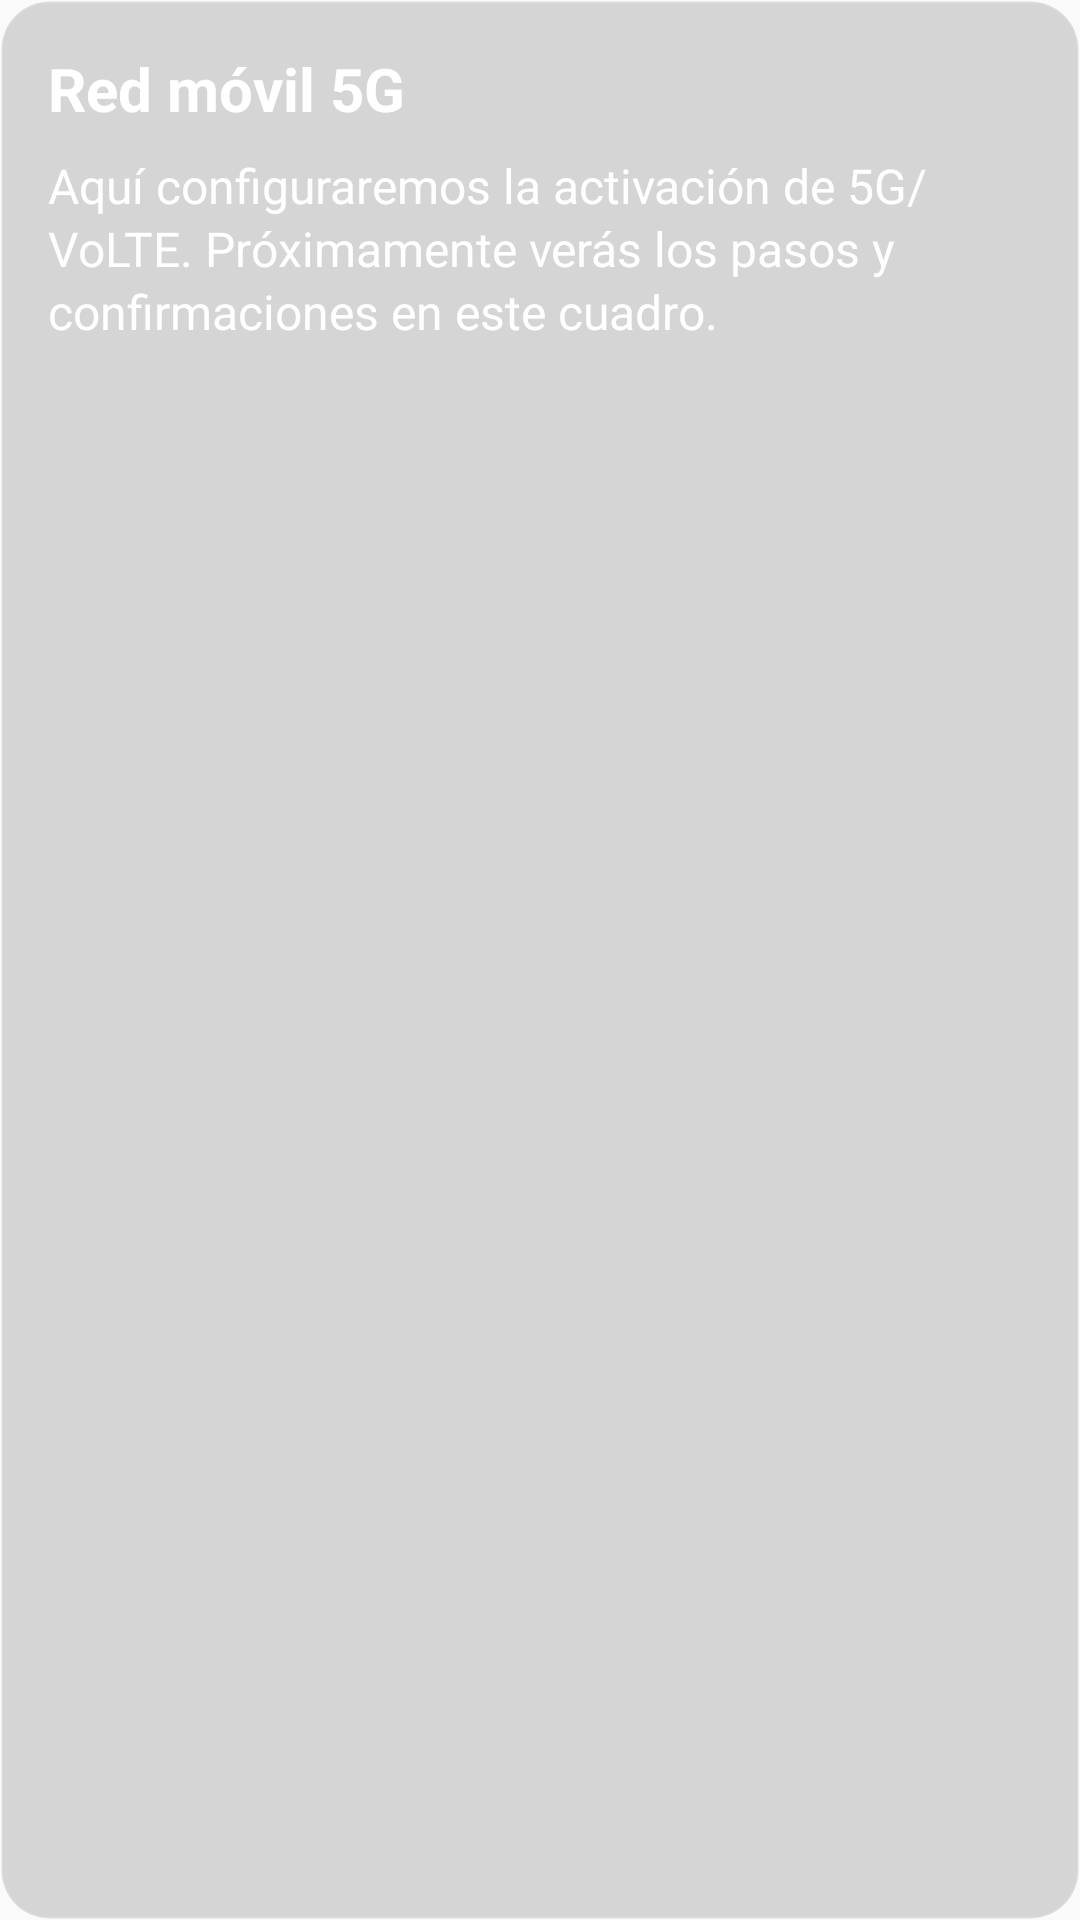

Produce the Android XML layout that renders to this screen, including the resource entries it uses.
<!-- AndroidManifest.xml: application theme Theme.AppCompat.Light.NoActionBar -->
<!-- res/layout/card_5g_placeholder.xml -->
<?xml version="1.0" encoding="utf-8"?>
<LinearLayout xmlns:android="http://schemas.android.com/apk/res/android"
    android:layout_width="match_parent"
    android:layout_height="wrap_content"
    android:orientation="vertical"
    android:padding="16dp"
    android:background="@drawable/bg_card">

    <TextView
        android:layout_width="wrap_content"
        android:layout_height="wrap_content"
        android:text="Red móvil 5G"
        android:textColor="#FFFFFFFF"
        android:textStyle="bold"
        android:textSize="20sp" />

    <TextView
        android:layout_width="match_parent"
        android:layout_height="wrap_content"
        android:layout_marginTop="8dp"
        android:text="Aquí configuraremos la activación de 5G/VoLTE. Próximamente verás los pasos y confirmaciones en este cuadro."
        android:textColor="#FFFFFFFF"
        android:textSize="16sp"
        android:lineSpacingExtra="2dp" />

</LinearLayout>
<!-- resources referenced by this layout -->
<resources>
  <!-- drawable bg_card (drawable) -->
  <?xml version="1.0" encoding="utf-8"?>
  <shape xmlns:android="http://schemas.android.com/apk/res/android" android:shape="rectangle">
      <solid android:color="#26000000"/>   
      <corners android:radius="16dp"/>
      <stroke android:width="1dp" android:color="#33FFFFFF"/> 
      <padding android:left="12dp" android:top="12dp" android:right="12dp" android:bottom="12dp"/>
  </shape>
</resources>
